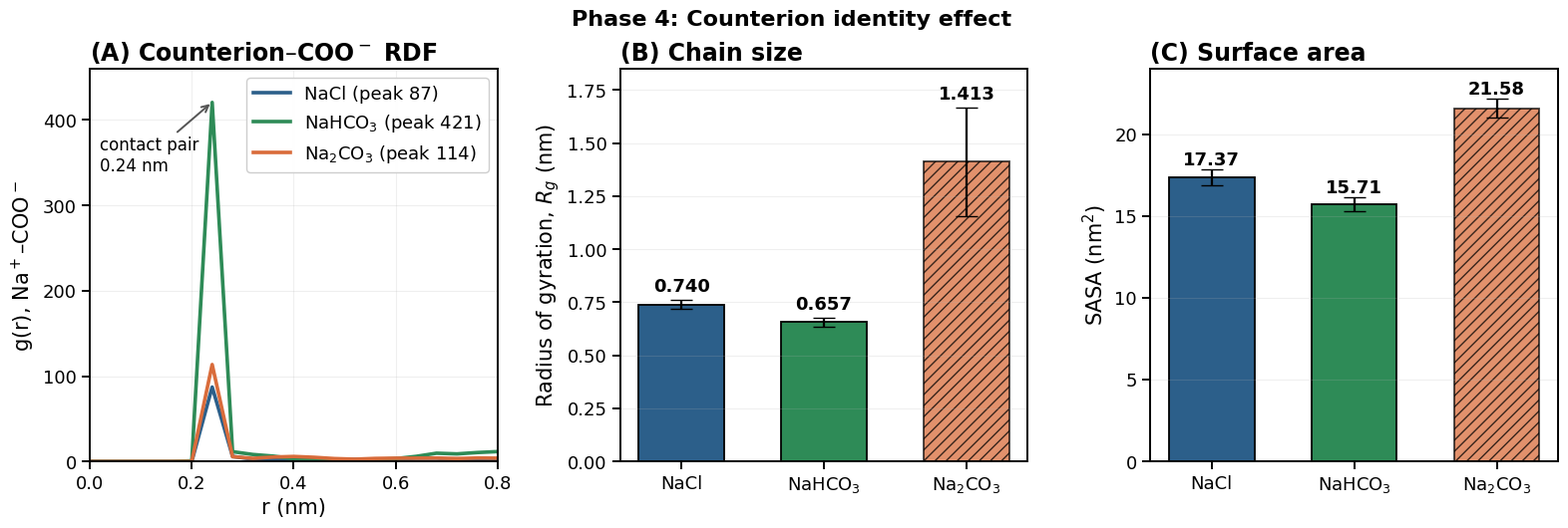

This chart was generated by the following Python code:
import numpy as np
import matplotlib
matplotlib.use("Agg")
import matplotlib.pyplot as plt

plt.rcParams.update({
    'font.size': 14, 'axes.labelsize': 15, 'axes.titlesize': 17,
    'xtick.labelsize': 13, 'ytick.labelsize': 13, 'legend.fontsize': 13,
    'font.family': 'sans-serif', 'font.sans-serif': ['DejaVu Sans'],
    'axes.linewidth': 1.4, 'xtick.major.width': 1.4, 'ytick.major.width': 1.4,
    'xtick.major.size': 6, 'ytick.major.size': 6,
})

r = [0.000,0.040,0.080,0.120,0.160,0.200,0.240,0.280,0.320,0.360,0.400,0.440,0.480,0.520,0.560,0.600,0.640,0.680,0.720,0.760,0.800]
g_nacl = [0.0,0.0,0.0,0.0,0.0,0.0,87.2,6.0,2.7,1.9,2.9,3.2,2.4,2.4,2.6,2.9,3.8,3.9,2.0,1.9,2.2]
g_nahco3 = [0.0,0.0,0.0,0.0,0.0,0.8,420.6,11.5,8.2,6.3,3.3,3.4,1.9,1.5,2.4,3.4,6.0,9.7,8.9,10.5,11.6]
g_na2co3 = [0.0,0.0,0.0,0.0,0.0,0.1,113.6,5.6,3.7,5.2,5.9,4.9,3.4,2.7,3.6,3.9,3.9,4.0,3.5,4.1,3.9]

C_NACL = "#2C5F8A"; C_HCO3 = "#2E8B57"; C_CO3 = "#D96C3B"
labels = ["NaCl", "NaHCO$_3$", "Na$_2$CO$_3$"]
colors = [C_NACL, C_HCO3, C_CO3]

# Na2CO3 SASA value (placeholder - update with real computed value)
SASA_CO3 = 21.58

fig, axes = plt.subplots(1, 3, figsize=(16, 5.4))
fig.subplots_adjust(left=0.06, right=0.98, top=0.88, bottom=0.15, wspace=0.30)

# ---- Panel A: RDF ----
ax = axes[0]
ax.plot(r, g_nacl, '-', color=C_NACL, lw=2.6, label="NaCl (peak 87)")
ax.plot(r, g_nahco3, '-', color=C_HCO3, lw=2.6, label="NaHCO$_3$ (peak 421)")
ax.plot(r, g_na2co3, '-', color=C_CO3, lw=2.6, label="Na$_2$CO$_3$ (peak 114)")
ax.set_xlabel("r (nm)")
ax.set_ylabel("g(r), Na$^+$\u2013COO$^-$")
ax.set_title("(A) Counterion\u2013COO$^-$ RDF", loc='left', fontweight='bold')
ax.set_xlim(0, 0.8); ax.set_ylim(0, 460)
ax.legend(frameon=True, framealpha=0.95, edgecolor='#CCCCCC', loc='upper right')
ax.grid(alpha=0.2)
# CHANGE 1: annotation moved to LEFT of peak
ax.annotate("contact pair\n0.24 nm", xy=(0.24, 421), xytext=(0.02, 340),
            fontsize=12, arrowprops=dict(arrowstyle='->', color='#555555', lw=1.4))

# ---- Panel B: Rg ----
ax = axes[1]
rg = [0.740, 0.657, 1.413]
rg_err = [0.02, 0.02, 0.255]
x = [0, 1, 2]
bars = ax.bar(x, rg, width=0.6, color=colors, edgecolor='black', linewidth=1.3,
              yerr=rg_err, capsize=8, error_kw=dict(lw=1.6))
bars[2].set_hatch('///'); bars[2].set_alpha(0.75)
for xi, v, e in zip(x, rg, rg_err):
    ax.text(xi, v+e+0.04, f"{v:.3f}", ha='center', fontsize=13, fontweight='bold')
# CHANGE 2: removed "not equilibrated" text
ax.set_xticks(x); ax.set_xticklabels(labels)
ax.set_ylabel("Radius of gyration, $R_g$ (nm)")
ax.set_title("(B) Chain size", loc='left', fontweight='bold')
ax.set_ylim(0, 1.85)
ax.grid(alpha=0.2, axis='y')

# ---- Panel C: SASA ----
ax = axes[2]
sasa = [17.37, 15.71, SASA_CO3]
sasa_err = [0.46, 0.43, 0.59]
x = [0, 1, 2]
bars = ax.bar(x, sasa, width=0.6, color=colors, edgecolor='black', linewidth=1.3,
              yerr=sasa_err, capsize=8, error_kw=dict(lw=1.6))
bars[2].set_hatch('///'); bars[2].set_alpha(0.75)
# CHANGE 3: removed "variable unequil" text
# CHANGE 4: show SASA value on Na2CO3 bar
for xi, v, e in zip(x, sasa, sasa_err):
    ax.text(xi, v+e+0.3, f"{v:.2f}", ha='center', fontsize=13, fontweight='bold')
ax.set_xticks(x); ax.set_xticklabels(labels)
ax.set_ylabel("SASA (nm$^2$)")
ax.set_title("(C) Surface area", loc='left', fontweight='bold')
ax.set_ylim(0, 24)
ax.grid(alpha=0.2, axis='y')

fig.suptitle("Phase 4: Counterion identity effect",
             fontsize=16, fontweight='bold', y=0.99)
fig.savefig("figure10_counterion.png", dpi=300, bbox_inches='tight', facecolor='white')
print("saved figure10_counterion.png with SASA_CO3 =", SASA_CO3)
